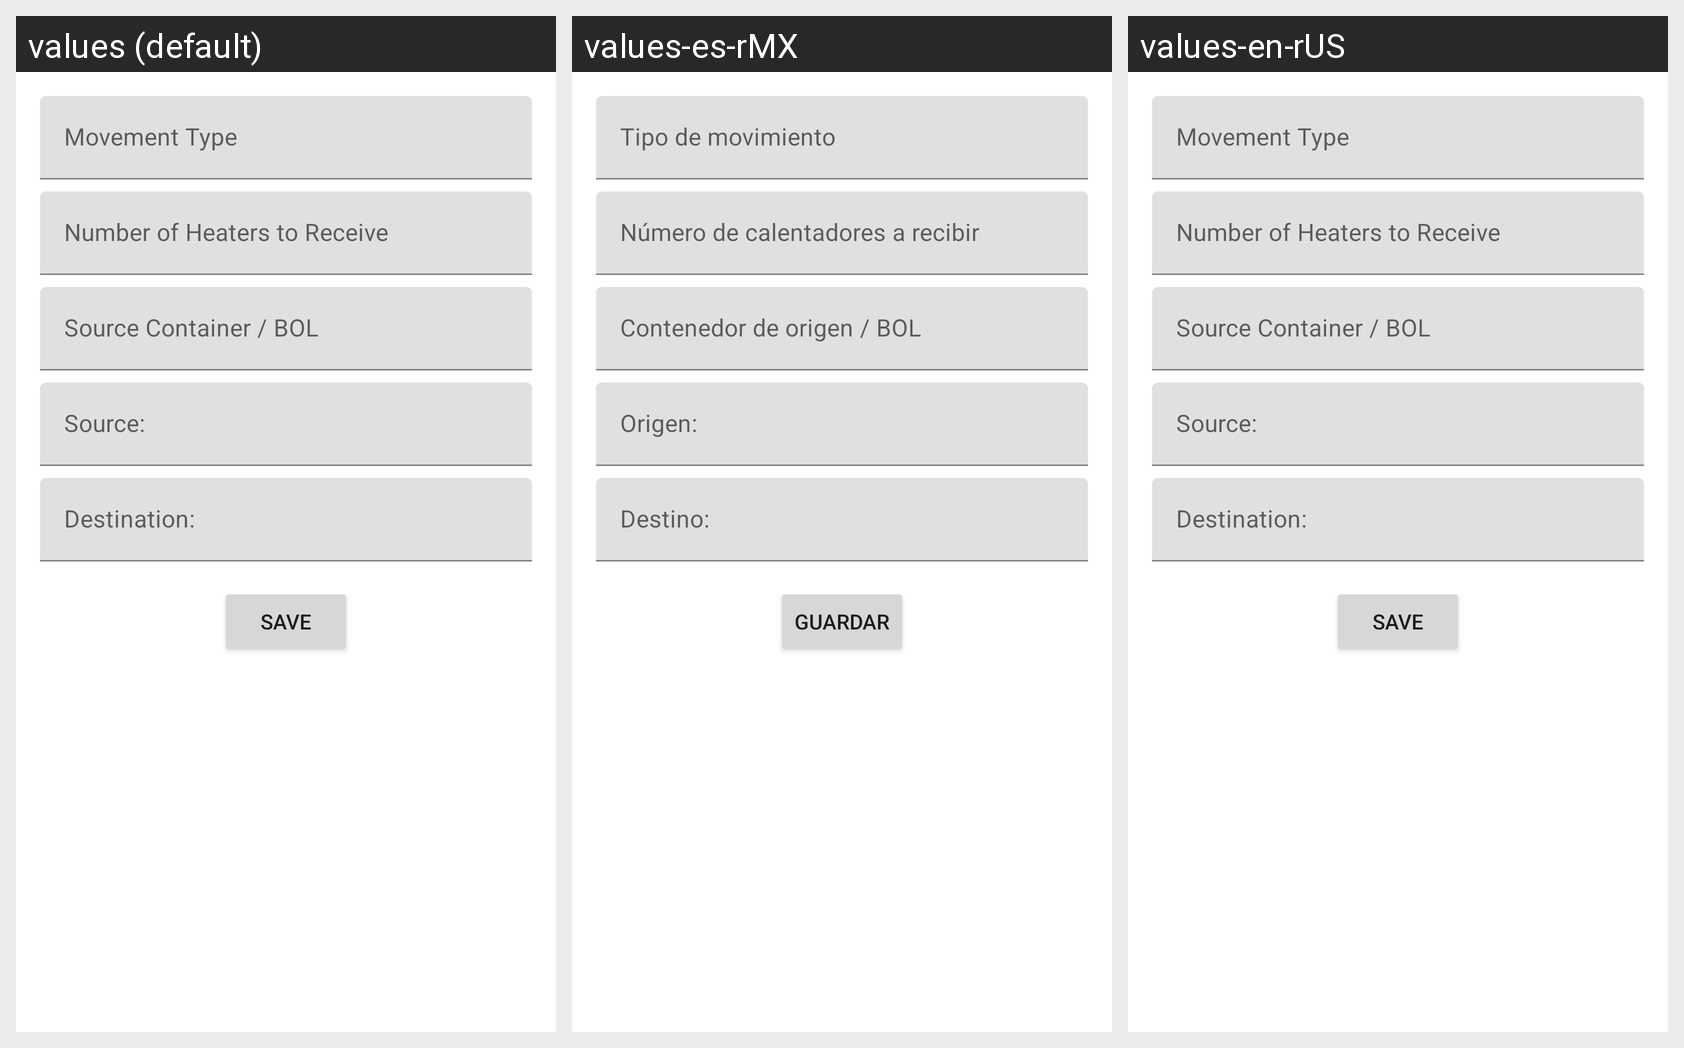

The Android screen above is rendered under several locales of the same app. Produce the string resources it draws, with the default and per-locale values.
Android screen res/layout/fragment_receiving_data.xml rendered under 3 locales, left to right: values (default), values-es-rMX, values-en-rUS. Device: Nexus 5 (rendered at 1080×1920; each locale shown at half size, 540×960, under a caption strip naming it); theme Theme.EssencyStockMovement.
Other locales in the repository, not shown: values-es, values-fr, values-fr-rFR.
Strings drawn on this screen, with the default value and each locale's value (text and hints the layout hard-codes, and strings that could not be matched under every locale, appear in the picture but are not listed):

movement_type
  values: Movement Type
  values-es-rMX: Tipo de movimiento  [from values-es]
  values-en-rUS: Movement Type  [not translated; the default value is used]

number_of_heaters
  values: Number of Heaters to Receive
  values-es-rMX: Número de calentadores a recibir  [from values-es]
  values-en-rUS: Number of Heaters to Receive  [not translated; the default value is used]

source_container_bol
  values: Source Container / BOL
  values-es-rMX: Contenedor de origen / BOL  [from values-es]
  values-en-rUS: Source Container / BOL  [not translated; the default value is used]

source
  values: Source:
  values-es-rMX: Origen:  [from values-es]
  values-en-rUS: Source:  [not translated; the default value is used]

destination
  values: Destination:
  values-es-rMX: Destino:  [from values-es]
  values-en-rUS: Destination:  [not translated; the default value is used]

save
  values: Save
  values-es-rMX: Guardar  [from values-es]
  values-en-rUS: Save  [not translated; the default value is used]
